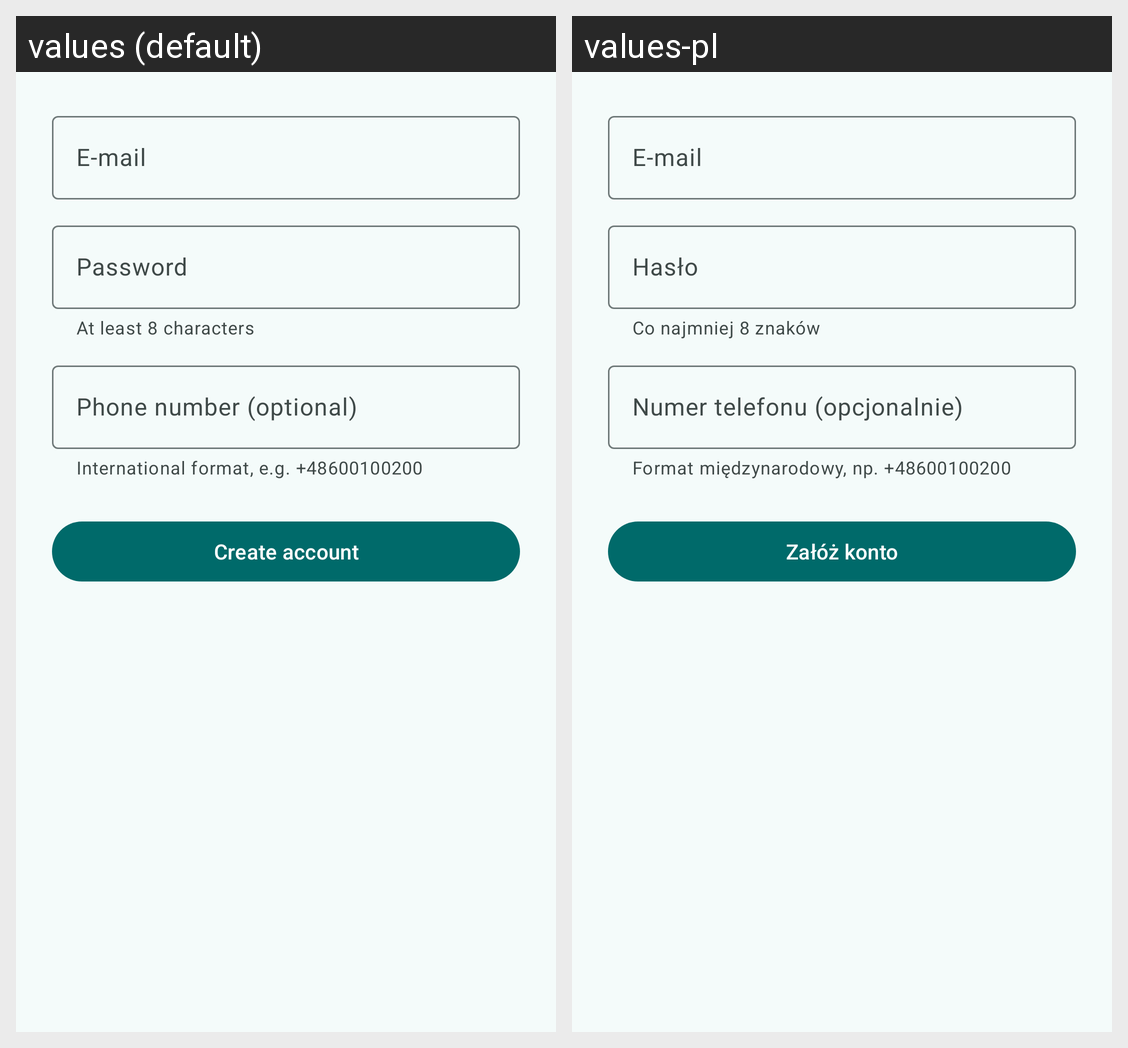

The Android screen above is rendered under two locales of the same app. Produce the string resources it draws, with the default and per-locale values.
Android screen res/layout/fragment_register.xml rendered under 2 locales, left to right: values (default), values-pl. Device: Nexus 5 (rendered at 1080×1920; each locale shown at half size, 540×960, under a caption strip naming it); theme Theme.Bookman.
Strings drawn on this screen, with the default value and each locale's value (text and hints the layout hard-codes, and strings that could not be matched under every locale, appear in the picture but are not listed):

label_email
  values: E-mail
  values-pl: E-mail

label_password
  values: Password
  values-pl: Hasło

hint_password
  values: At least 8 characters
  values-pl: Co najmniej 8 znaków

label_phone
  values: Phone number (optional)
  values-pl: Numer telefonu (opcjonalnie)

hint_phone
  values: International format, e.g. +48600100200
  values-pl: Format międzynarodowy, np. +48600100200

action_register
  values: Create account
  values-pl: Załóż konto
